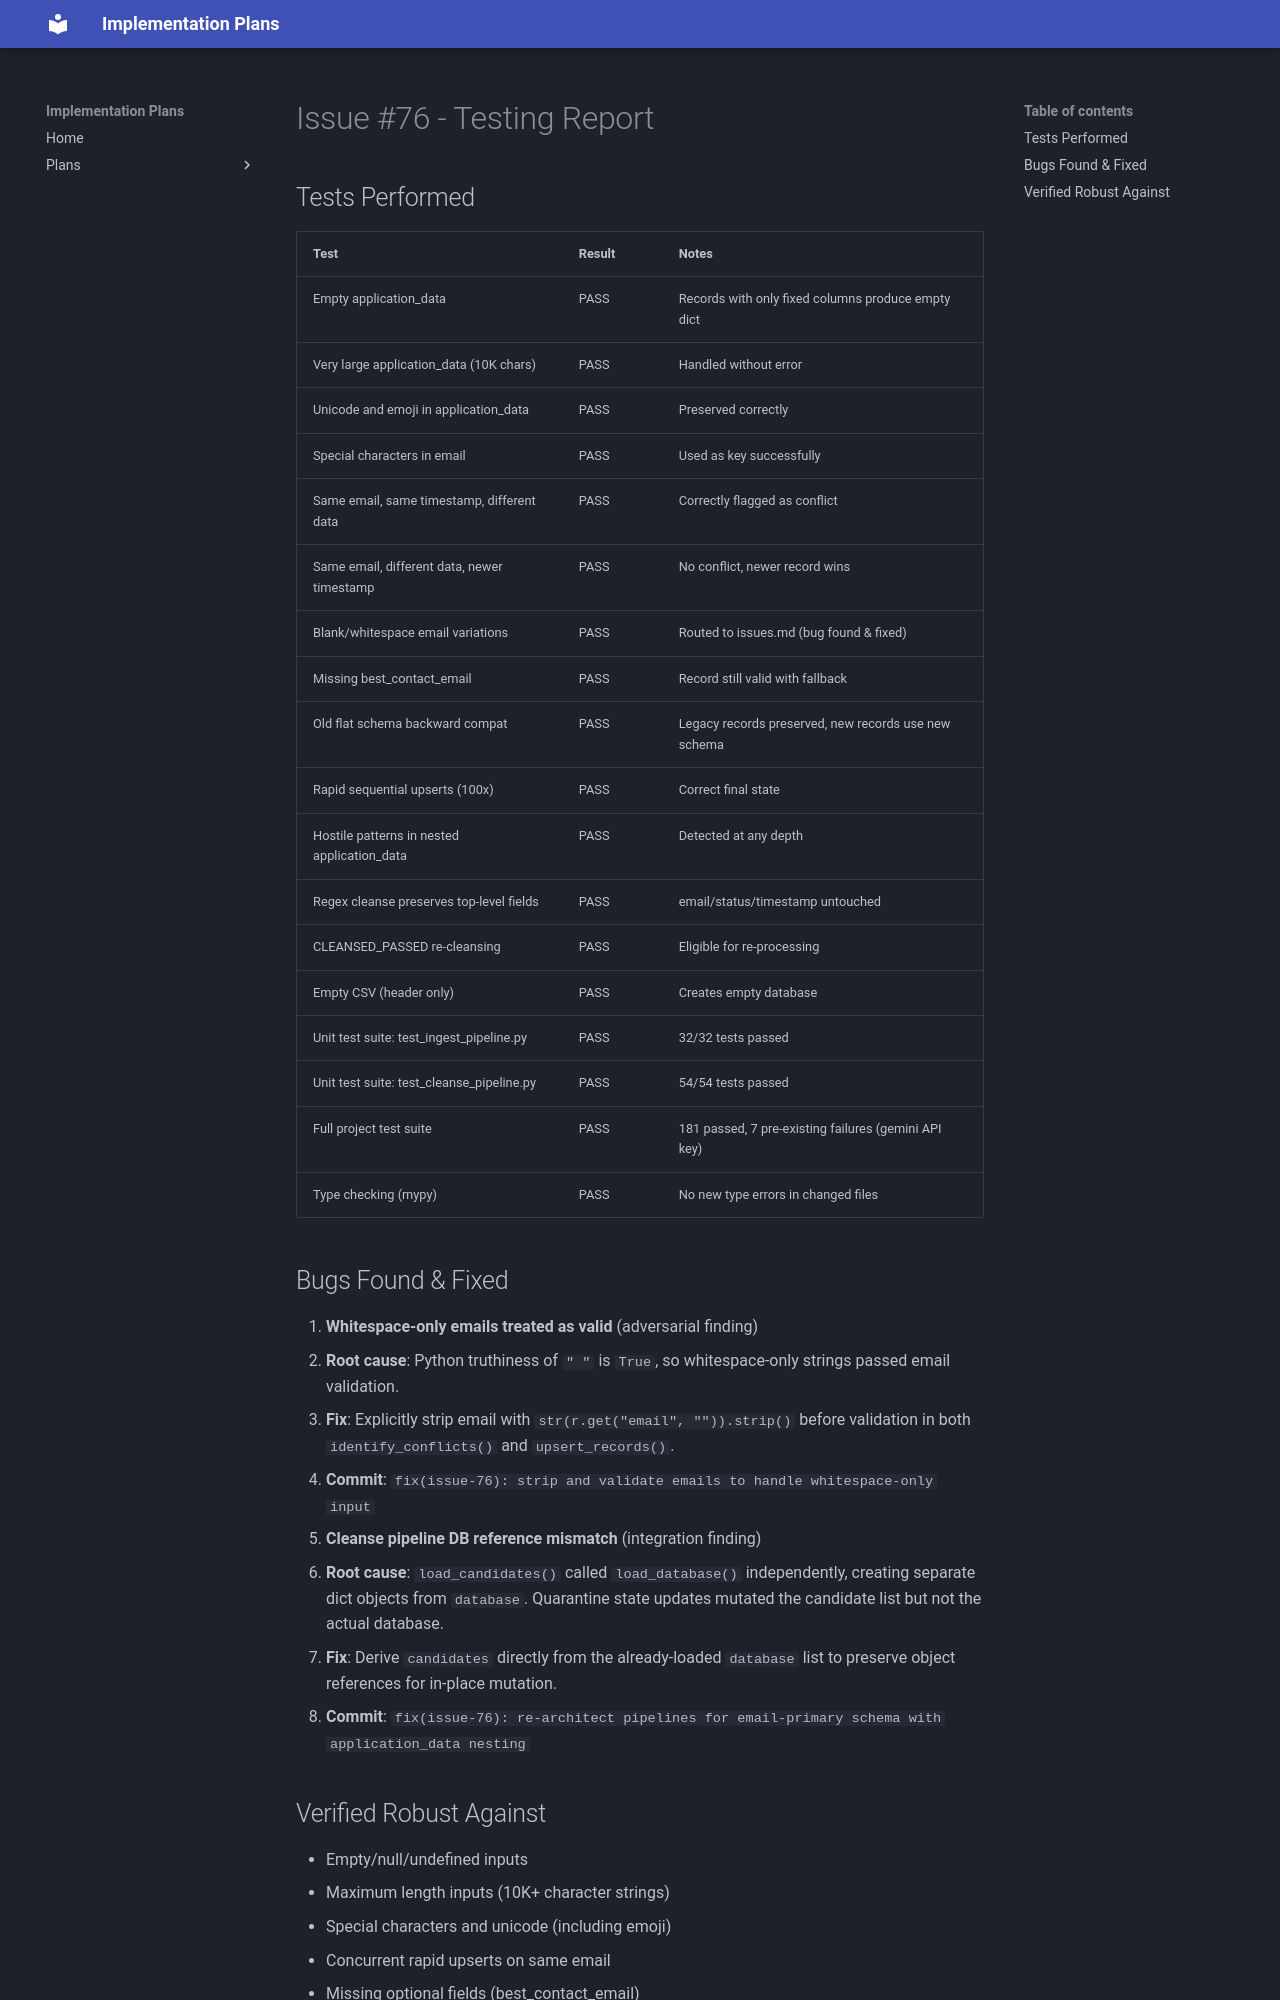

repository: alexanderdb-rgb/Prompt-reverse-Engineering-plans · page: plans/issue-76-testing/index.html · generator: mkdocs

# Issue #76 - Testing Report

## Tests Performed

| Test | Result | Notes |
|------|--------|-------|
| Empty application_data | PASS | Records with only fixed columns produce empty dict |
| Very large application_data (10K chars) | PASS | Handled without error |
| Unicode and emoji in application_data | PASS | Preserved correctly |
| Special characters in email | PASS | Used as key successfully |
| Same email, same timestamp, different data | PASS | Correctly flagged as conflict |
| Same email, different data, newer timestamp | PASS | No conflict, newer record wins |
| Blank/whitespace email variations | PASS | Routed to issues.md (bug found & fixed) |
| Missing best_contact_email | PASS | Record still valid with fallback |
| Old flat schema backward compat | PASS | Legacy records preserved, new records use new schema |
| Rapid sequential upserts (100x) | PASS | Correct final state |
| Hostile patterns in nested application_data | PASS | Detected at any depth |
| Regex cleanse preserves top-level fields | PASS | email/status/timestamp untouched |
| CLEANSED_PASSED re-cleansing | PASS | Eligible for re-processing |
| Empty CSV (header only) | PASS | Creates empty database |
| Unit test suite: test_ingest_pipeline.py | PASS | 32/32 tests passed |
| Unit test suite: test_cleanse_pipeline.py | PASS | 54/54 tests passed |
| Full project test suite | PASS | 181 passed, 7 pre-existing failures (gemini API key) |
| Type checking (mypy) | PASS | No new type errors in changed files |

## Bugs Found & Fixed

1. **Whitespace-only emails treated as valid** (adversarial finding)
   - **Root cause**: Python truthiness of `"   "` is `True`, so whitespace-only strings passed email validation.
   - **Fix**: Explicitly strip email with `str(r.get("email", "")).strip()` before validation in both `identify_conflicts()` and `upsert_records()`.
   - **Commit**: `fix(issue-76): strip and validate emails to handle whitespace-only input`

2. **Cleanse pipeline DB reference mismatch** (integration finding)
   - **Root cause**: `load_candidates()` called `load_database()` independently, creating separate dict objects from `database`. Quarantine state updates mutated the candidate list but not the actual database.
   - **Fix**: Derive `candidates` directly from the already-loaded `database` list to preserve object references for in-place mutation.
   - **Commit**: `fix(issue-76): re-architect pipelines for email-primary schema with application_data nesting`
